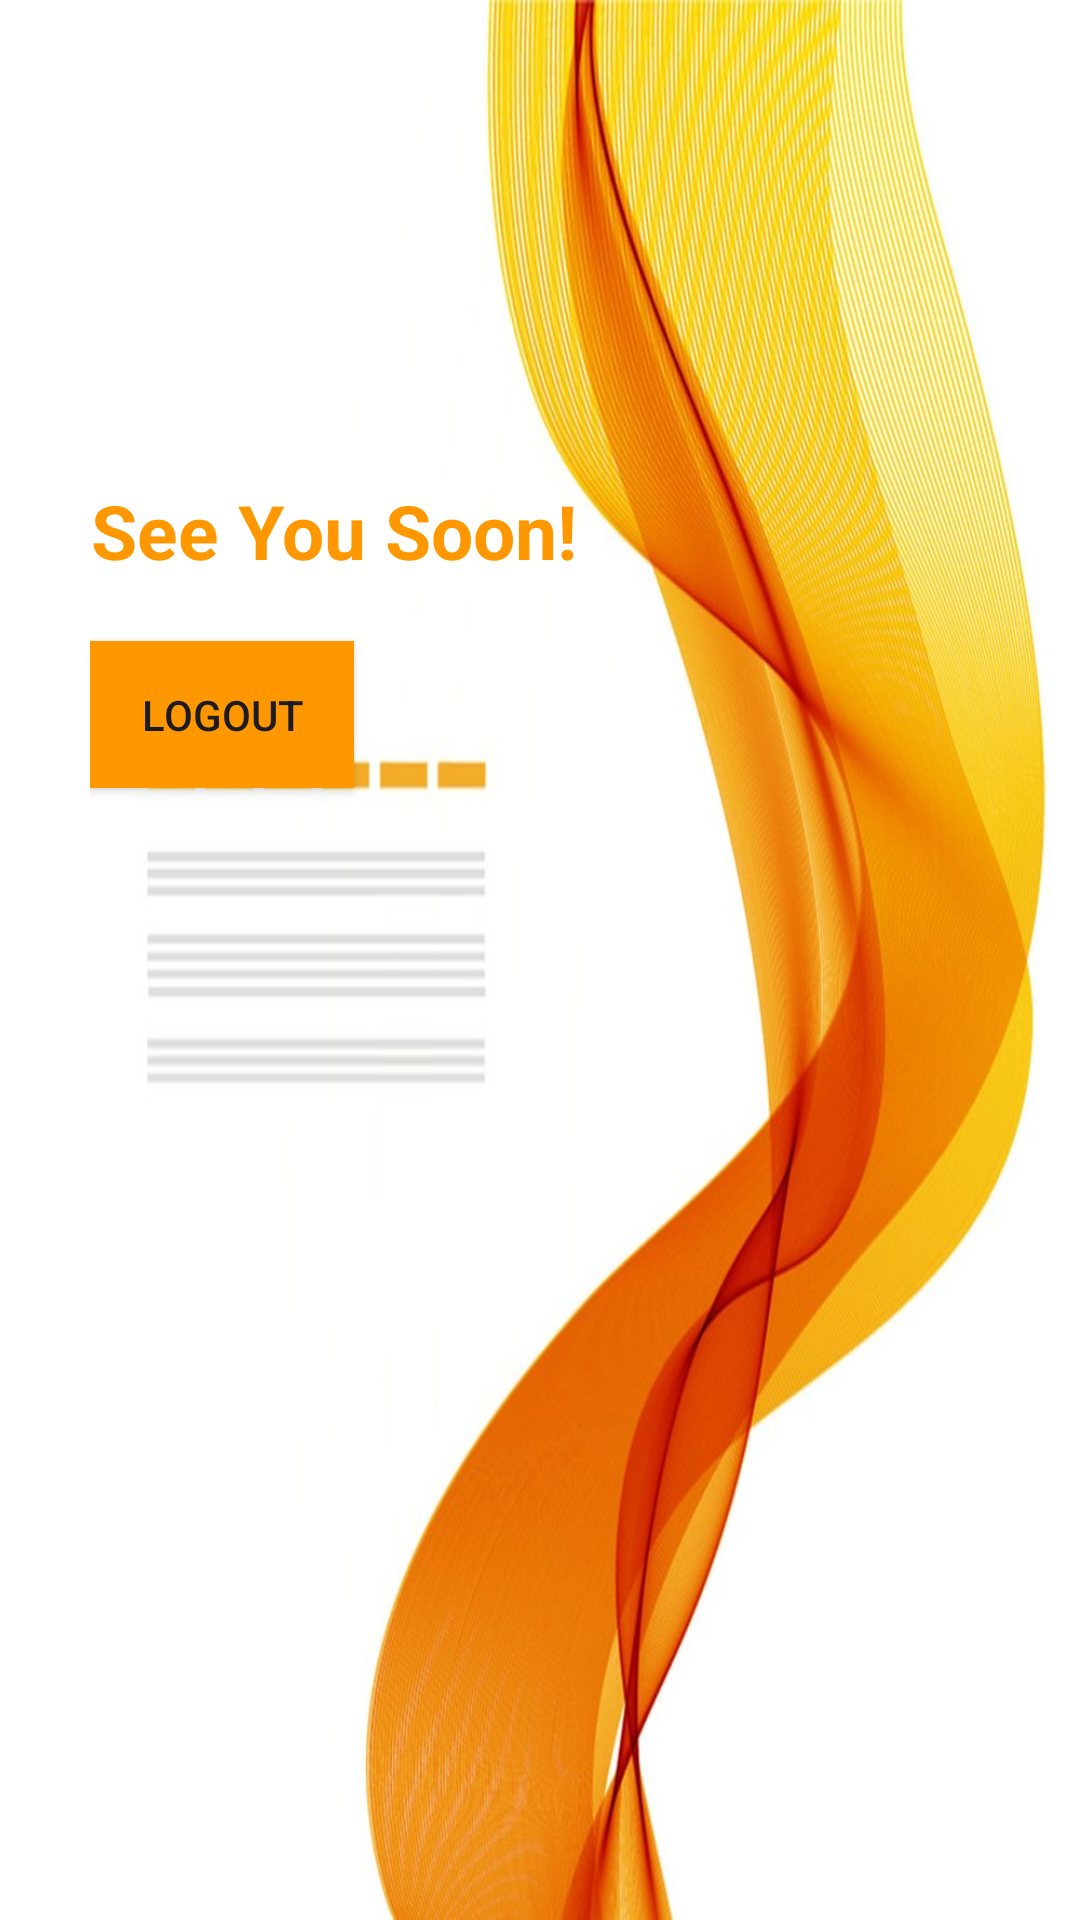

This screen was rendered from an Android layout file. Write that file and the resources it references.
<!-- AndroidManifest.xml: application theme Theme.Material3.Light -->
<!-- res/layout/fragment_logout.xml -->
<LinearLayout xmlns:android="http://schemas.android.com/apk/res/android"
    android:layout_width="match_parent"
    android:layout_height="match_parent"
    android:orientation="vertical"
    android:background="@drawable/testback"
    >

    <LinearLayout
        android:layout_width="match_parent"
        android:layout_height="match_parent"
        android:orientation="vertical"
        android:gravity="left"
        android:layout_marginLeft="30dp"
        android:layout_marginTop="150dp">

        <TextView
            android:layout_width="wrap_content"
            android:layout_height="wrap_content"
            android:text="See You Soon!"
            android:gravity="center"
            android:layout_marginTop="10dp"
            android:textColor="#FF9800"
            android:textSize="25dp"
            android:textStyle="bold"
            android:layout_marginBottom="20dp"/>

        <androidx.appcompat.widget.AppCompatButton
            android:id="@+id/logoutButton"
            android:padding="15dp"
            android:layout_width="wrap_content"
            android:layout_height="wrap_content"
            android:layout_centerInParent="true"
            android:background="@color/heading"
            android:text="Logout"
            android:drawableRight="@drawable/baseline_logout_24"
            >
        </androidx.appcompat.widget.AppCompatButton>

    </LinearLayout>



</LinearLayout>
<!-- resources referenced by this layout -->
<resources>
  <color name="heading">#FF9800</color>
  <!-- drawable testback: jpg bitmap (drawable, 115977 bytes) -->
</resources>
